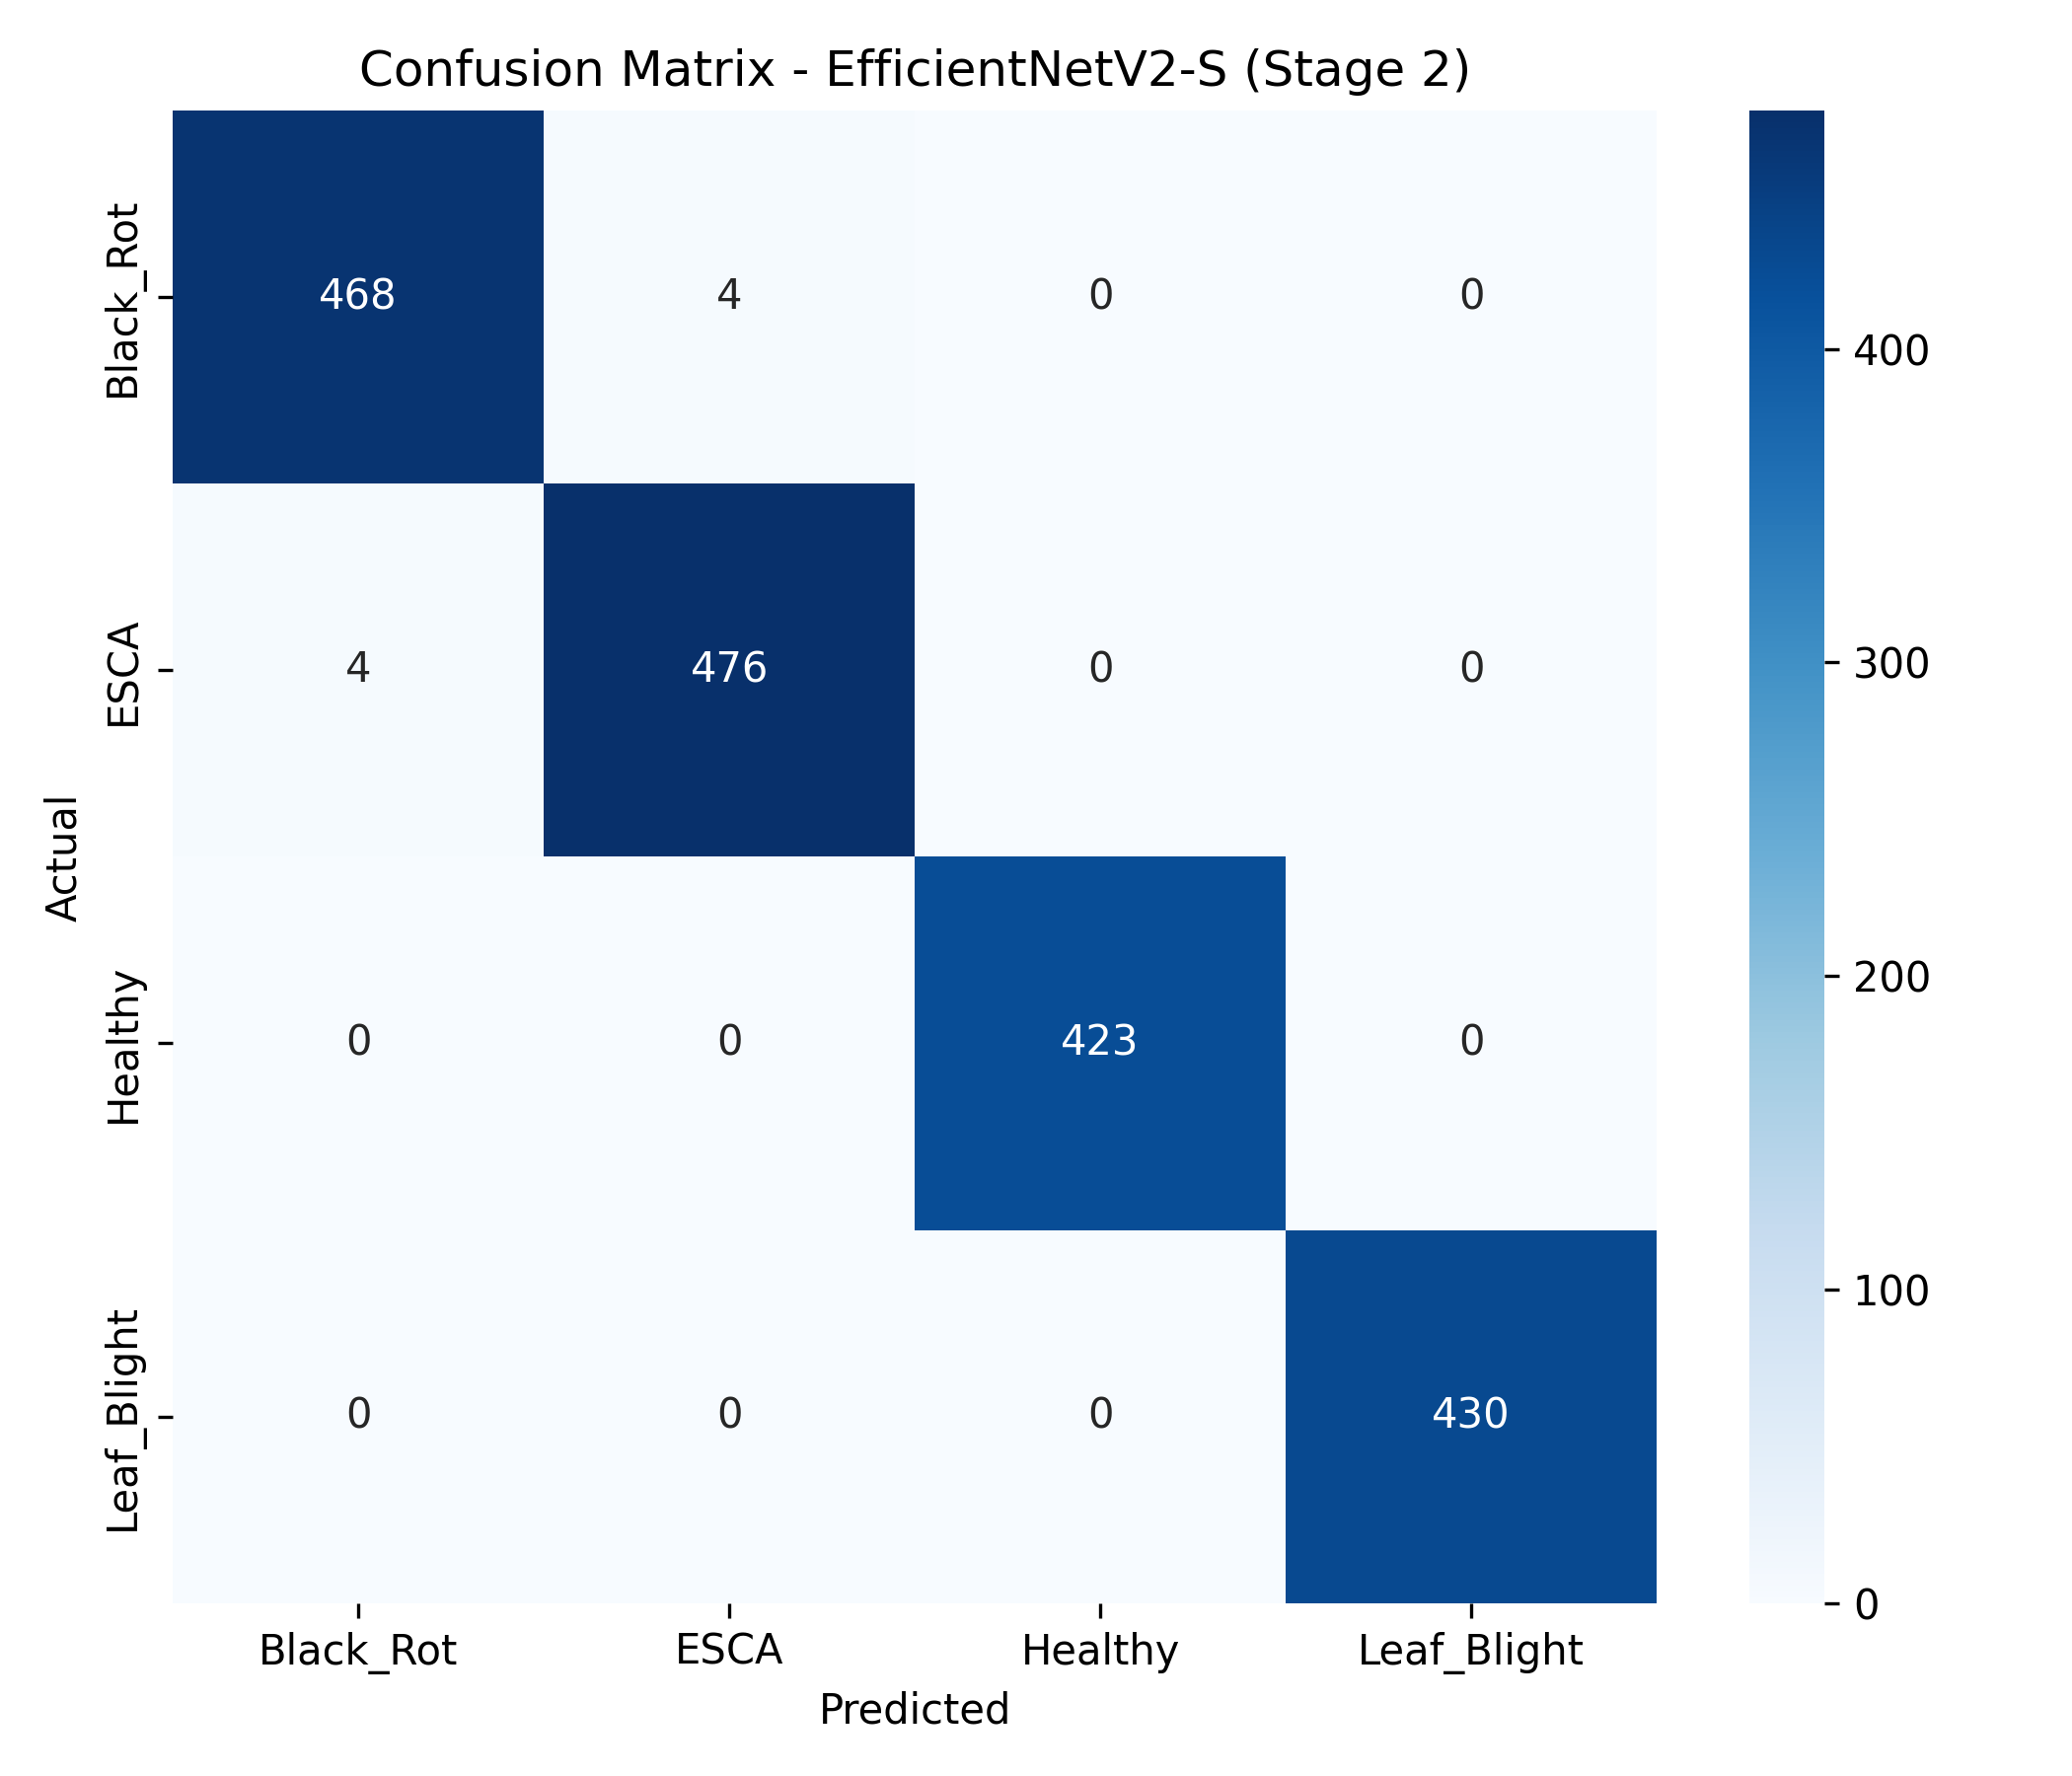

This chart was generated by the following Python code:
import numpy as np
import tensorflow as tf
from sklearn.metrics import confusion_matrix, classification_report
import seaborn as sns
import matplotlib.pyplot as plt

# ------------------------------------------------------------------
# 1. LOAD YOUR EXACT STAGE 2 MODEL CHECKPOINT
# ------------------------------------------------------------------
MODEL_PATH = r"D:\AJ\sem 6th\Minor_Project\Software_part\Webapp\Backend\best_model_stage2_partial.keras"
TEST_DIR = r"Original_Data\test"
model = tf.keras.models.load_model(MODEL_PATH)

# ------------------------------------------------------------------
# 2. LOAD YOUR TEST SET
# ------------------------------------------------------------------
test_dataset = tf.keras.utils.image_dataset_from_directory(
    TEST_DIR,
    image_size=(224, 224),
    batch_size=32,
    shuffle=False,
    label_mode='int'
)

class_names = test_dataset.class_names
print("Class order:", class_names, flush=True)

# ------------------------------------------------------------------
# 3. RUN INFERENCE ON THE FULL TEST SET (single batched call, with progress bar)
# ------------------------------------------------------------------
print("Collecting true labels...", flush=True)
y_true = np.concatenate([labels.numpy() for images, labels in test_dataset], axis=0)
print(f"Loaded {len(y_true)} true labels.", flush=True)

print("Running model.predict() on test set (this may take a few minutes on CPU)...", flush=True)
preds = model.predict(test_dataset, verbose=1)

y_pred = np.argmax(preds, axis=1)
y_confidence = np.max(preds, axis=1)
print("Inference complete.", flush=True)

# ------------------------------------------------------------------
# 4. VERIFY ACCURACY MATCHES YOUR REPORTED 99.56%
# ------------------------------------------------------------------
total_images = len(y_true)
correct = np.sum(y_true == y_pred)
misclassified = total_images - correct
accuracy = correct / total_images * 100

print(f"\nTotal test images: {total_images}")
print(f"Correct predictions: {correct}")
print(f"Misclassified: {misclassified}")
print(f"Accuracy: {accuracy:.4f}%")
print("(This should match your reported 99.56% Stage 2 accuracy. "
      "If it shows 100.00%, this is NOT the same checkpoint/test-set "
      "that produced your reported figure.)")

# ------------------------------------------------------------------
# 5. GENERATE AND SAVE THE CONFUSION MATRIX
# ------------------------------------------------------------------
cm = confusion_matrix(y_true, y_pred)
print("\nConfusion Matrix (rows=Actual, cols=Predicted):")
print(cm)

plt.figure(figsize=(7, 6))
sns.heatmap(cm, annot=True, fmt='d', cmap='Blues',
            xticklabels=class_names, yticklabels=class_names)
plt.xlabel('Predicted')
plt.ylabel('Actual')
plt.title('Confusion Matrix - EfficientNetV2-S (Stage 2)')
plt.tight_layout()
plt.savefig('confusion_matrix.png', dpi=300)
print("\nSaved confusion_matrix.png", flush=True)
plt.show()

# ------------------------------------------------------------------
# 6. PER-CLASS METRICS (Precision, Recall, F1) FOR YOUR LATEX TABLE
# ------------------------------------------------------------------
print("\nPer-Class Metrics:")
print(classification_report(y_true, y_pred, target_names=class_names, digits=4))

# ------------------------------------------------------------------
# 7. CALCULATE SPECIFICITY PER CLASS (not included in sklearn's report)
# ------------------------------------------------------------------
print("\nSpecificity per class:")
for i, class_name in enumerate(class_names):
    tp = cm[i, i]
    fn = cm[i, :].sum() - tp
    fp = cm[:, i].sum() - tp
    tn = cm.sum() - tp - fn - fp
    specificity = tn / (tn + fp) if (tn + fp) > 0 else 0
    print(f"{class_name}: Specificity = {specificity*100:.2f}%")

# ------------------------------------------------------------------
# 8. FIND ACTUAL MISCLASSIFIED IMAGES (for your misclassification table)
# ------------------------------------------------------------------
misclassified_idx = np.where(y_true != y_pred)[0]
print(f"\n{len(misclassified_idx)} misclassified images found:")

try:
    file_paths = test_dataset.file_paths
    for idx in misclassified_idx:
        print(f"File: {file_paths[idx]}")
        print(f"  Actual: {class_names[y_true[idx]]}, "
              f"Predicted: {class_names[y_pred[idx]]}, "
              f"Confidence: {y_confidence[idx]*100:.2f}%")
except AttributeError:
    print("File paths not available — inspect misclassified_idx manually.")
